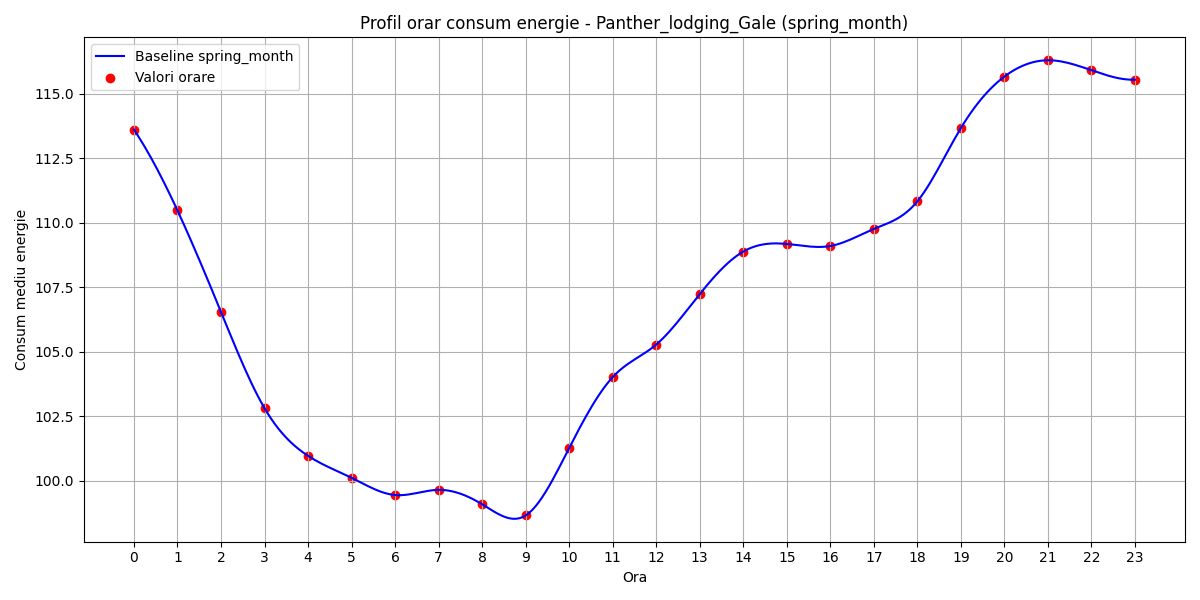

The table this chart was drawn from, first rows:
hour, B(t)
0, 113.6
1, 110.5
2, 106.5
3, 102.8
4, 101
5, 100.1
6, 99.45
7, 99.65
8, 99.09
9, 98.65
10, 101.3
11, 104
12, 105.3
13, 107.2
14, 108.9
15, 109.2
16, 109.1
17, 109.8
18, 110.8
19, 113.7
20, 115.7
21, 116.3
22, 115.9
23, 115.5
